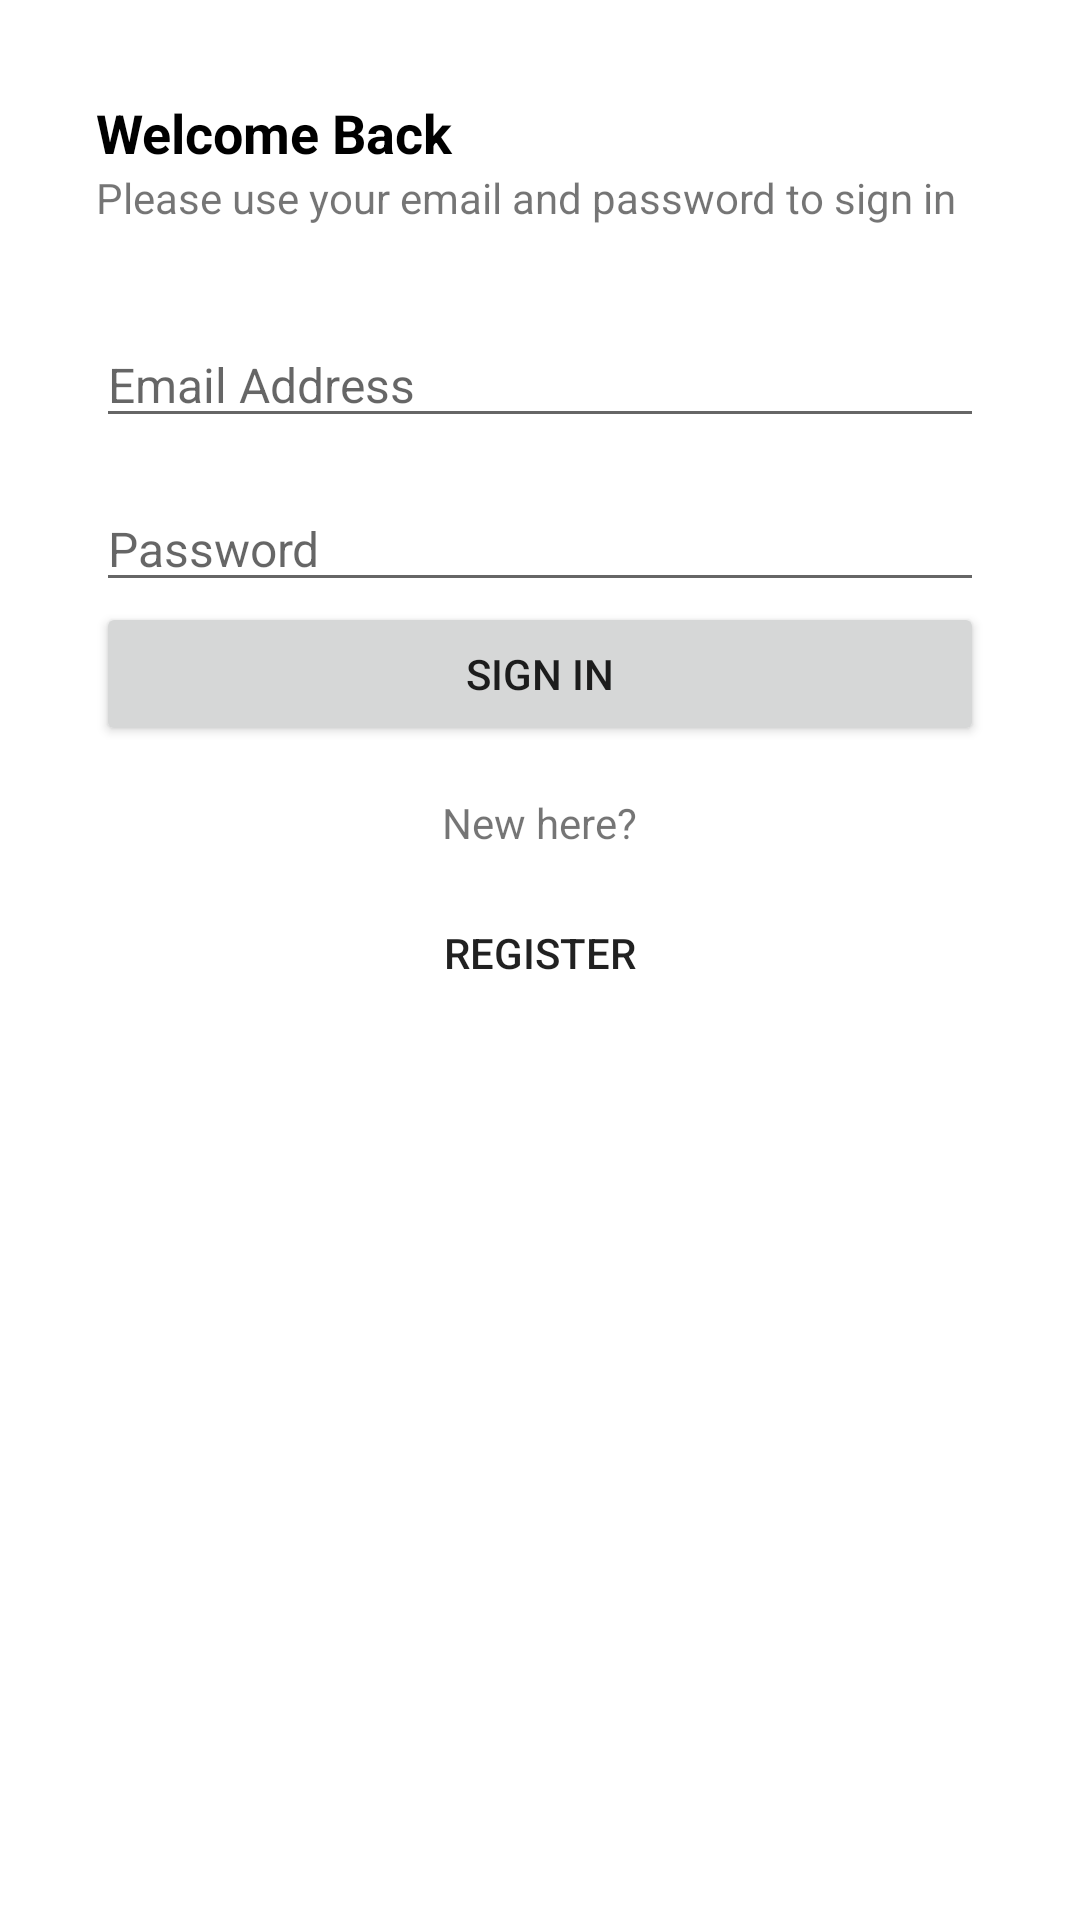

This screen was rendered from an Android layout file. Write that file and the resources it references.
<!-- AndroidManifest.xml: application theme Theme.FYP -->
<!-- res/layout/layout_sign_in.xml -->
<?xml version="1.0" encoding="utf-8"?>
<androidx.core.widget.NestedScrollView xmlns:android="http://schemas.android.com/apk/res/android"
    android:layout_width="match_parent"
    android:layout_height="match_parent">
    <LinearLayout
        android:layout_width="match_parent"
        android:layout_height="wrap_content"
        android:orientation="vertical"
        android:padding="32dp">
        <TextView
            android:layout_width="wrap_content"
            android:layout_height="wrap_content"
            android:textSize="18sp"
            android:text="Welcome Back"
            android:textStyle="bold"
            android:textColor="@color/black"/>
        <TextView
            android:layout_width="wrap_content"
            android:layout_height="wrap_content"
            android:text="Please use your email and password to sign in"
            android:layout_marginBottom="32dp"/>
        <EditText
            android:layout_width="match_parent"
            android:layout_height="wrap_content"
            android:id="@+id/edtEmailSignIn"
            android:hint="Email Address"
            android:textSize="16sp"
            android:inputType="textEmailAddress"/>

        <EditText
            android:layout_width="match_parent"
            android:layout_height="wrap_content"
            android:id="@+id/edtPasswordSignIn"
            android:hint="Password"
            android:layout_marginTop="16dp"
            android:textSize="16sp"
            android:inputType="textPassword"/>
        <Button
            android:layout_width="match_parent"
            android:layout_height="wrap_content"
            android:text="Sign In"
            android:id="@+id/btnLoginSignIn"
            style="@style/Widget.AppCompat.Button.Small"/>

        <TextView
            android:layout_width="wrap_content"
            android:layout_height="wrap_content"
            android:layout_gravity="center"
            android:layout_marginTop="16dp"
            android:text="New here?"/>
        <Button
            android:layout_width="wrap_content"
            android:layout_height="wrap_content"
            style="@style/Widget.AppCompat.Button.Borderless"
            android:text="Register"
            android:id="@+id/btnRegisterSignIn"
            android:layout_gravity="center"
            android:layout_marginTop="10dp"/>
    </LinearLayout>
</androidx.core.widget.NestedScrollView>
<!-- resources referenced by this layout -->
<resources>
  <color name="black">#000</color>
  <style name="Theme.FYP" parent="Theme.MaterialComponents.DayNight.DarkActionBar">
          
          <item name="colorPrimary">@color/purple_500</item>
          <item name="colorPrimaryVariant">@color/purple_700</item>
          <item name="colorOnPrimary">@color/white</item>
          
          <item name="colorSecondary">@color/teal_200</item>
          <item name="colorSecondaryVariant">@color/teal_700</item>
          <item name="colorOnSecondary">@color/black</item>
          
          <item name="android:statusBarColor" tools:targetApi="l">?attr/colorPrimaryVariant</item>
          
      </style>
  <color name="purple_500">#FF6200EE</color>
  <color name="purple_700">#FF3700B3</color>
  <color name="white">#ffffff</color>
  <color name="teal_200">#FF03DAC5</color>
  <color name="teal_700">#FF018786</color>
</resources>
